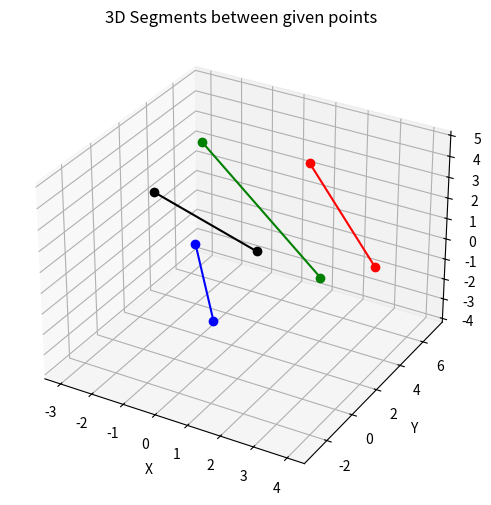

The matplotlib source for this figure: (Note: this script raises an exception after producing the figure.)
import numpy as np
import matplotlib.pyplot as plt

def distance3D(p1, p2):
    return np.linalg.norm(np.array(p1) - np.array(p2))

# Points
A, B = (2,3,5), (4,3,1)
C, D = (-3,7,2), (2,4,-1)
E, F = (-1,3,-4), (1,-3,4)
G, H = (2,-1,3), (-2,1,3)

print("AB =", distance3D(A,B))
print("CD =", distance3D(C,D))
print("EF =", distance3D(E,F))
print("GH =", distance3D(G,H))

fig = plt.figure(figsize=(8,6))
ax = fig.add_subplot(111, projection='3d')

pairs = [(A,B,'r'),(C,D,'g'),(E,F,'b'),(G,H,'k')]
for P, Q, c in pairs:
    ax.plot([P[0],Q[0]], [P[1],Q[1]], [P[2],Q[2]], c+"-o")

ax.set_xlabel("X")
ax.set_ylabel("Y")
ax.set_zlabel("Z")
ax.set_title("3D Segments between given points")
plt.savefig("/home/<user>/Matrix/Matgeo_assignments/1.9.15/figs/Figure_1.png", dpi=300, bbox_inches='tight')
plt.show()